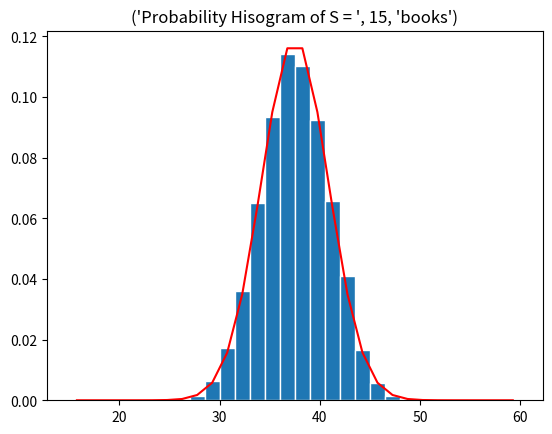

This figure's Python source:
import numpy as np
import matplotlib.pyplot as plt
import math


# Function to calculate normal PDF
def gaussian(mu, sig, z):
    f = np.exp(-(z-mu)**2/(2*sig**2))/(sig*np.sqrt(2*np.pi))
    return f


# Main
def main():
    a = 1
    b = 4
    n = 1
    N = 10000
    # Array of different sized stacks
    stacks = [1, 5, 10, 15]

    # Iterate through each stack in stacks array
    for stack in stacks:
        # Create stack of uniform books based on size of stack with the given values of a and b
        s = np.random.uniform(a, b, stack)

        # Mu and sigma of s
        mu_s = np.mean(s)
        sig_s = np.std(s)

        # Print mu and sigma of each stack
        print("Mean of stack of books of size", stack, ":", mu_s)
        print("Standard deviation of stack of books of size", stack, ":", sig_s)
        print()

    # Iterate through each stack in the stacks array
    for stack in stacks:
        # Calculate mu and sigma of x
        mu_x = (a + b) / 2
        sig_x = np.sqrt((b - a) ** 2 / 12)
        # Empty array to store results
        X = np.zeros((N, 1))
        # Run experiment N times
        for k in range(0, N):
            # Create stack of uniform books
            x = np.random.uniform(a, b, stack)
            w = np.sum(x)
            X[k] = w

        # Plotting code
        # Create bins and histogram
        nbins = 30  # Number of bins
        edgecolor = 'w'  # Color separating bars in the bargraph
        #
        bins = [float(x) for x in np.linspace(stack * a, stack * b, nbins + 1)]
        h1, bin_edges = np.histogram(X, bins, density=True)
        # Define points on the horizontal axis
        be1 = bin_edges[0:np.size(bin_edges) - 1]
        be2 = bin_edges[1:np.size(bin_edges)]
        b1 = (be1 + be2) / 2
        barwidth = b1[1] - b1[0]  # Width of bars in the bargraph
        plt.close('all')
        # PLOT THE BAR GRAPH
        fig1 = plt.figure(1)
        plt.bar(b1, h1, width=barwidth, edgecolor=edgecolor)
        title = "Probability Hisogram of S = ", stack, "books"
        plt.title(title)
        f = gaussian(mu_x * stack, sig_x * np.sqrt(stack), b1)
        plt.plot(b1, f, 'r')
        plt.show()

    return 0


main()

